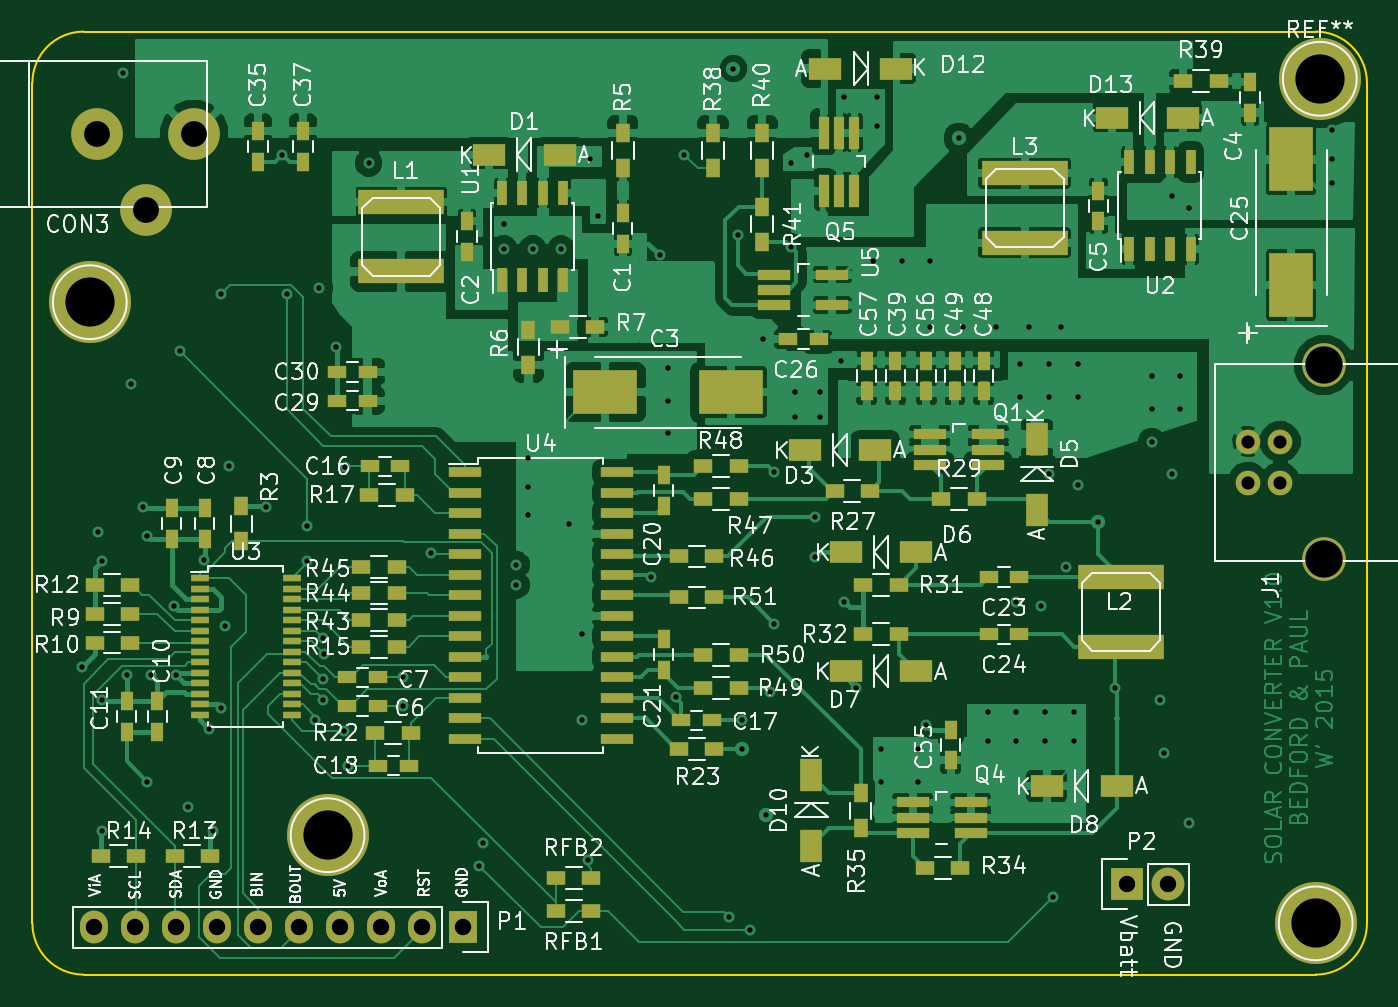
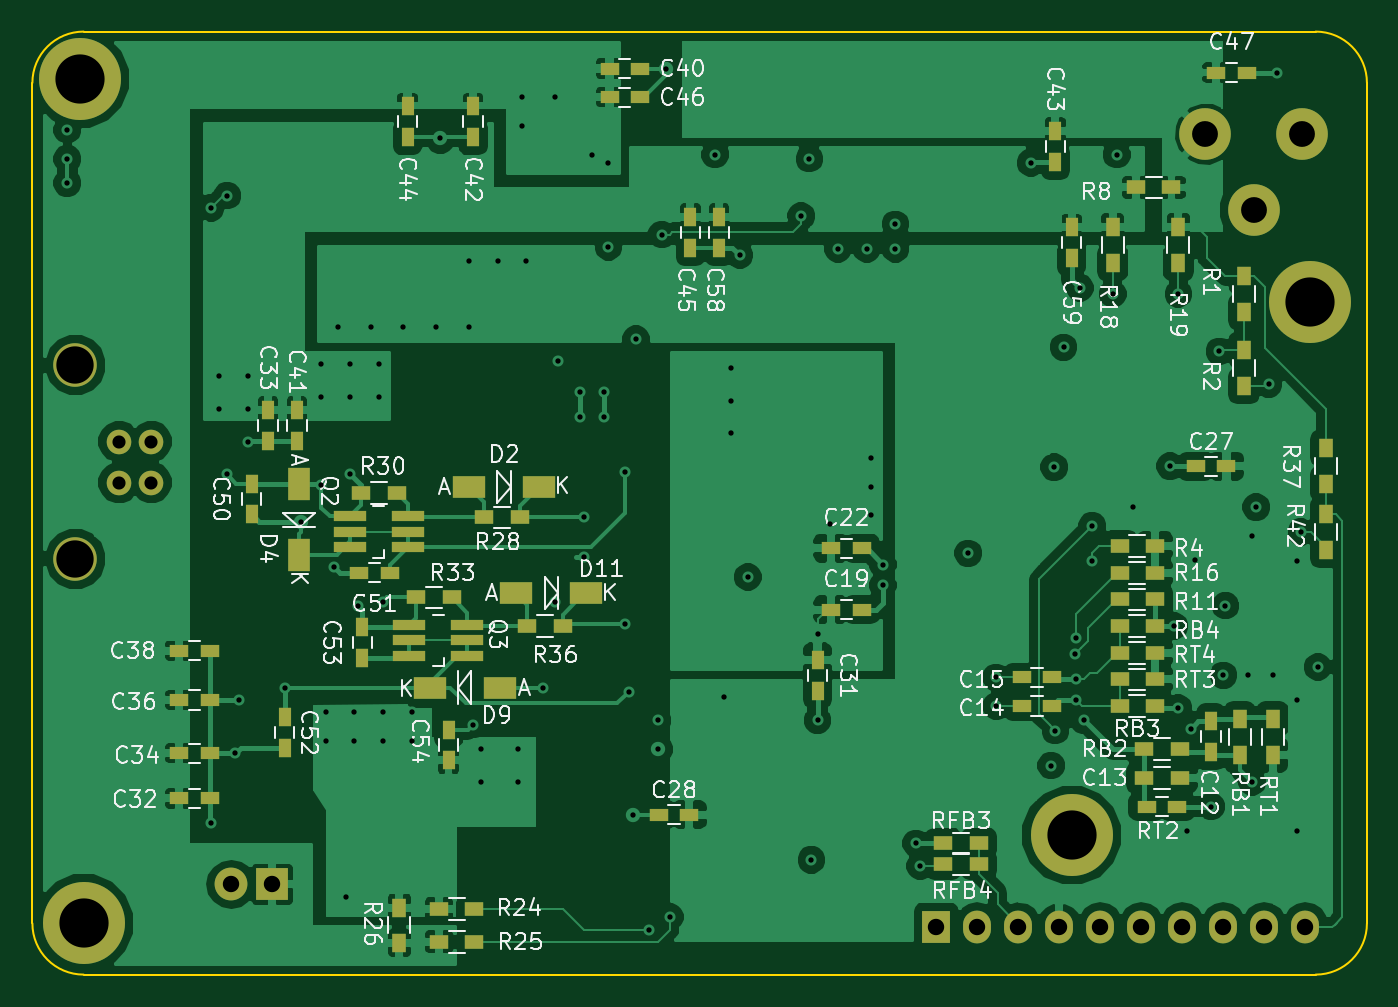
Circuit board: 8 layer files. Board 82.7 x 58.4 mm.
- bottom_copper: Project_2-B_Cu.gbl (145960 bytes)
- bottom_mask: Project_2-B_Mask.gbs (4856 bytes)
- bottom_silk: Project_2-B_SilkS.gbo (68051 bytes)
- outline: Project_2-Edge_Cuts.gbr (799 bytes)
- top_copper: Project_2-F_Cu.gtl (183914 bytes)
- top_mask: Project_2-F_Mask.gts (7946 bytes)
- top_silk: Project_2-F_SilkS.gto (104234 bytes)
- drill: Project_2.drl (2439 bytes)

=== bottom_copper: Project_2-B_Cu.gbl (145960 bytes, source omitted) ===
=== bottom_mask: Project_2-B_Mask.gbs ===
G04 #@! TF.FileFunction,Soldermask,Bot*
%FSLAX46Y46*%
G04 Gerber Fmt 4.6, Leading zero omitted, Abs format (unit mm)*
G04 Created by KiCad (PCBNEW (2015-02-20 BZR 5437)-product) date Monday, March 16, 2015 'AMt' 09:24:06 AM*
%MOMM*%
G01*
G04 APERTURE LIST*
%ADD10C,0.100000*%
%ADD11R,1.727200X2.032000*%
%ADD12O,1.727200X2.032000*%
%ADD13C,5.080000*%
%ADD14R,1.200000X0.900000*%
%ADD15C,1.524000*%
%ADD16C,2.700020*%
%ADD17C,3.200400*%
%ADD18R,2.032000X2.032000*%
%ADD19O,2.032000X2.032000*%
%ADD20R,1.998980X0.690880*%
%ADD21R,2.000000X1.400000*%
%ADD22R,1.400000X2.000000*%
%ADD23R,0.750000X1.200000*%
%ADD24R,1.200000X0.750000*%
%ADD25R,0.900000X1.200000*%
G04 APERTURE END LIST*
D10*
D11*
X82550000Y-138049000D03*
D12*
X80010000Y-138049000D03*
X77470000Y-138049000D03*
X74930000Y-138049000D03*
X72390000Y-138049000D03*
X69850000Y-138049000D03*
X67310000Y-138049000D03*
X64770000Y-138049000D03*
X62230000Y-138049000D03*
X59690000Y-138049000D03*
D13*
X74168000Y-132334000D03*
X59436000Y-99314000D03*
D14*
X71204000Y-119380000D03*
X69004000Y-119380000D03*
X69680000Y-127000000D03*
X67480000Y-127000000D03*
D13*
X135382000Y-137795000D03*
D15*
X131191000Y-107950000D03*
X131191000Y-110490000D03*
X133189980Y-110490000D03*
X133189980Y-107950000D03*
D16*
X135890000Y-103220520D03*
X135890000Y-115219480D03*
D17*
X65890140Y-88900000D03*
X59890660Y-88900000D03*
X62890400Y-93599000D03*
D18*
X123698000Y-135382000D03*
D19*
X126238000Y-135382000D03*
D20*
X115293140Y-114487960D03*
X115293140Y-113538000D03*
X115293140Y-112588040D03*
X118894860Y-112588040D03*
X118894860Y-113538000D03*
X118894860Y-114487960D03*
X111610140Y-121218960D03*
X111610140Y-120269000D03*
X111610140Y-119319040D03*
X115211860Y-119319040D03*
X115211860Y-120269000D03*
X115211860Y-121218960D03*
D14*
X69004000Y-114427000D03*
X71204000Y-114427000D03*
D21*
X111527000Y-110744000D03*
X107167000Y-110744000D03*
D22*
X122047000Y-110596000D03*
X122047000Y-114956000D03*
D21*
X109580000Y-123190000D03*
X113940000Y-123190000D03*
X108606000Y-117348000D03*
X104246000Y-117348000D03*
D23*
X65532000Y-125288000D03*
X65532000Y-127188000D03*
D24*
X69530000Y-130556000D03*
X67630000Y-130556000D03*
X75377000Y-124333000D03*
X77277000Y-124333000D03*
X75377000Y-122555000D03*
X77277000Y-122555000D03*
X89088000Y-118364000D03*
X87188000Y-118364000D03*
X89088000Y-114554000D03*
X87188000Y-114554000D03*
D25*
X63500000Y-97706000D03*
X63500000Y-99906000D03*
X63500000Y-102278000D03*
X63500000Y-104478000D03*
D14*
X67988000Y-92202000D03*
X70188000Y-92202000D03*
X69004000Y-117729000D03*
X71204000Y-117729000D03*
X69004000Y-116078000D03*
X71204000Y-116078000D03*
D25*
X71628000Y-94658000D03*
X71628000Y-96858000D03*
X67564000Y-94658000D03*
X67564000Y-96858000D03*
D14*
X111168000Y-136906000D03*
X113368000Y-136906000D03*
X111168000Y-138938000D03*
X113368000Y-138938000D03*
D25*
X115824000Y-136822000D03*
X115824000Y-139022000D03*
D14*
X110574000Y-112649000D03*
X108374000Y-112649000D03*
X115994000Y-111125000D03*
X118194000Y-111125000D03*
X112565000Y-117602000D03*
X114765000Y-117602000D03*
X107907000Y-119380000D03*
X105707000Y-119380000D03*
D25*
X58420000Y-108374000D03*
X58420000Y-110574000D03*
X58420000Y-112438000D03*
X58420000Y-114638000D03*
X63754000Y-125138000D03*
X63754000Y-127338000D03*
D14*
X71204000Y-124333000D03*
X69004000Y-124333000D03*
X82126000Y-134112000D03*
X79926000Y-134112000D03*
X79926000Y-132842000D03*
X82126000Y-132842000D03*
D25*
X61722000Y-127338000D03*
X61722000Y-125138000D03*
D14*
X67480000Y-128778000D03*
X69680000Y-128778000D03*
X69004000Y-122682000D03*
X71204000Y-122682000D03*
X69004000Y-121031000D03*
X71204000Y-121031000D03*
D24*
X64582000Y-109474000D03*
X66482000Y-109474000D03*
X97856000Y-131064000D03*
X99756000Y-131064000D03*
D23*
X89916000Y-121478000D03*
X89916000Y-123378000D03*
D24*
X129474000Y-130048000D03*
X127574000Y-130048000D03*
D23*
X123952000Y-105984000D03*
X123952000Y-107884000D03*
D24*
X129474000Y-127254000D03*
X127574000Y-127254000D03*
X129474000Y-123952000D03*
X127574000Y-123952000D03*
X129474000Y-120904000D03*
X127574000Y-120904000D03*
X102804000Y-84836000D03*
X100904000Y-84836000D03*
D23*
X122174000Y-105984000D03*
X122174000Y-107884000D03*
X111252000Y-87188000D03*
X111252000Y-89088000D03*
X75184000Y-88712000D03*
X75184000Y-90612000D03*
X115316000Y-87188000D03*
X115316000Y-89088000D03*
X97790000Y-94046000D03*
X97790000Y-95946000D03*
D24*
X102804000Y-86614000D03*
X100904000Y-86614000D03*
X65212000Y-85090000D03*
X63312000Y-85090000D03*
D23*
X124968000Y-112456000D03*
X124968000Y-110556000D03*
D24*
X116398000Y-116078000D03*
X118298000Y-116078000D03*
D23*
X122936000Y-125034000D03*
X122936000Y-126934000D03*
X118110000Y-121346000D03*
X118110000Y-119446000D03*
X112776000Y-127696000D03*
X112776000Y-125796000D03*
D13*
X135636000Y-85471000D03*
D23*
X96012000Y-94046000D03*
X96012000Y-95946000D03*
X74168000Y-94681000D03*
X74168000Y-96581000D03*
M02*

=== bottom_silk: Project_2-B_SilkS.gbo (68051 bytes, source omitted) ===
=== outline: Project_2-Edge_Cuts.gbr ===
G04 #@! TF.FileFunction,Profile,NP*
%FSLAX46Y46*%
G04 Gerber Fmt 4.6, Leading zero omitted, Abs format (unit mm)*
G04 Created by KiCad (PCBNEW (2015-02-20 BZR 5437)-product) date Monday, March 16, 2015 'AMt' 09:24:06 AM*
%MOMM*%
G01*
G04 APERTURE LIST*
%ADD10C,0.100000*%
G04 APERTURE END LIST*
D10*
X55880000Y-137795000D02*
G75*
G03X59055000Y-140970000I3175000J0D01*
G01*
X59055000Y-82550000D02*
G75*
G03X55880000Y-85725000I0J-3175000D01*
G01*
X138557000Y-85725000D02*
G75*
G03X135382000Y-82550000I-3175000J0D01*
G01*
X135382000Y-140970000D02*
G75*
G03X138557000Y-137795000I0J3175000D01*
G01*
X55880000Y-85725000D02*
X55880000Y-137795000D01*
X135382000Y-82550000D02*
X59055000Y-82550000D01*
X138557000Y-137795000D02*
X138557000Y-85725000D01*
X59055000Y-140970000D02*
X135382000Y-140970000D01*
M02*

=== top_copper: Project_2-F_Cu.gtl (183914 bytes, source omitted) ===
=== top_mask: Project_2-F_Mask.gts (7946 bytes, source omitted) ===
=== top_silk: Project_2-F_SilkS.gto (104234 bytes, source omitted) ===
=== drill: Project_2.drl ===
M48
INCH,TZ
T1C0.013
T2C0.032
T3C0.040
T4C0.063
T5C0.091
T6C0.120
%
G90
G05
T1
X23200Y-48000
X23600Y-44700
X23700Y-45400
X23700Y-48800
X23700Y-52000
X24200Y-33500
X24300Y-48200
X24400Y-41100
X24700Y-44100
X24800Y-44800
X24800Y-50800
X24900Y-48200
X25450Y-46500
X25500Y-48200
X25600Y-40300
X25800Y-51400
X26191Y-45391
X26300Y-49500
X26400Y-52000
X26600Y-38900
X26600Y-49000
X26700Y-47000
X26800Y-43100
X27700Y-44100
X28100Y-35500
X28200Y-38900
X28700Y-44550
X28700Y-45400
X28900Y-49300
X29000Y-38750
X29100Y-47300
X29100Y-48300
X29100Y-48800
X29110Y-47670
X29400Y-40200
X29600Y-49550
X29628Y-43125
X29700Y-50400
X30200Y-35700
X31050Y-48250
X31050Y-48950
X31725Y-45225
X32900Y-52850
X33000Y-52300
X33500Y-37200
X33500Y-37800
X33800Y-45500
X33800Y-46000
X34100Y-42900
X34100Y-43600
X34100Y-44300
X34200Y-37800
X34900Y-37800
X35100Y-44500
X35400Y-47200
X35400Y-49300
X35550Y-52700
X35600Y-35600
X35800Y-37000
X37100Y-45800
X37300Y-37950
X37500Y-40700
X37500Y-41500
X37500Y-42300
X37692Y-48741
X37900Y-35500
X39000Y-54100
X39100Y-33400
X39200Y-37450
X39300Y-49300
X39300Y-50000
X39500Y-54400
X39825Y-40000
X39900Y-51600
X40000Y-48600
X40100Y-43250
X40100Y-46950
X40500Y-35700
X40500Y-37750
X40600Y-41300
X40600Y-41900
X40900Y-35500
X41100Y-44350
X41100Y-45319
X41200Y-41300
X41200Y-41900
X41725Y-40525
X41800Y-34100
X41800Y-46400
X42100Y-48500
X42500Y-38100
X42600Y-34100
X42600Y-34800
X42700Y-50000
X42700Y-50800
X43200Y-38100
X43600Y-50000
X43600Y-50800
X43800Y-49400
X43900Y-38100
X43900Y-39700
X44600Y-35100
X44700Y-39700
X45300Y-49100
X45300Y-49800
X45500Y-39700
X46000Y-46400
X46000Y-49100
X46000Y-49800
X46100Y-40600
X46100Y-41400
X46300Y-39700
X46600Y-46500
X46700Y-49100
X46700Y-49800
X46800Y-40600
X46800Y-41400
X46800Y-43300
X46900Y-53600
X47100Y-39700
X47200Y-45555
X47400Y-49100
X47400Y-49800
X47500Y-40600
X47500Y-41400
X47500Y-43550
X48000Y-44450
X48400Y-48500
X49300Y-40900
X49300Y-41700
X49300Y-42500
X49500Y-48800
X49600Y-50100
X49800Y-36500
X49800Y-43300
X50000Y-40900
X50000Y-41700
X50200Y-36800
X50200Y-51800
X53700Y-34900
X53700Y-35600
X53700Y-36200
T2
X51650Y-42500
X51650Y-43500
X52437Y-42500
X52437Y-43500
T3
X23500Y-54350
X24500Y-54350
X25500Y-54350
X26500Y-54350
X27500Y-54350
X28500Y-54350
X29500Y-54350
X30500Y-54350
X31500Y-54350
X32500Y-54350
X48700Y-53300
X49700Y-53300
T4
X23579Y-35000
X24760Y-36850
X25941Y-35000
T5
X53500Y-40638
X53500Y-45362
T6
X23400Y-39100
X29200Y-52100
X53300Y-54250
X53400Y-33650
T0
M30
